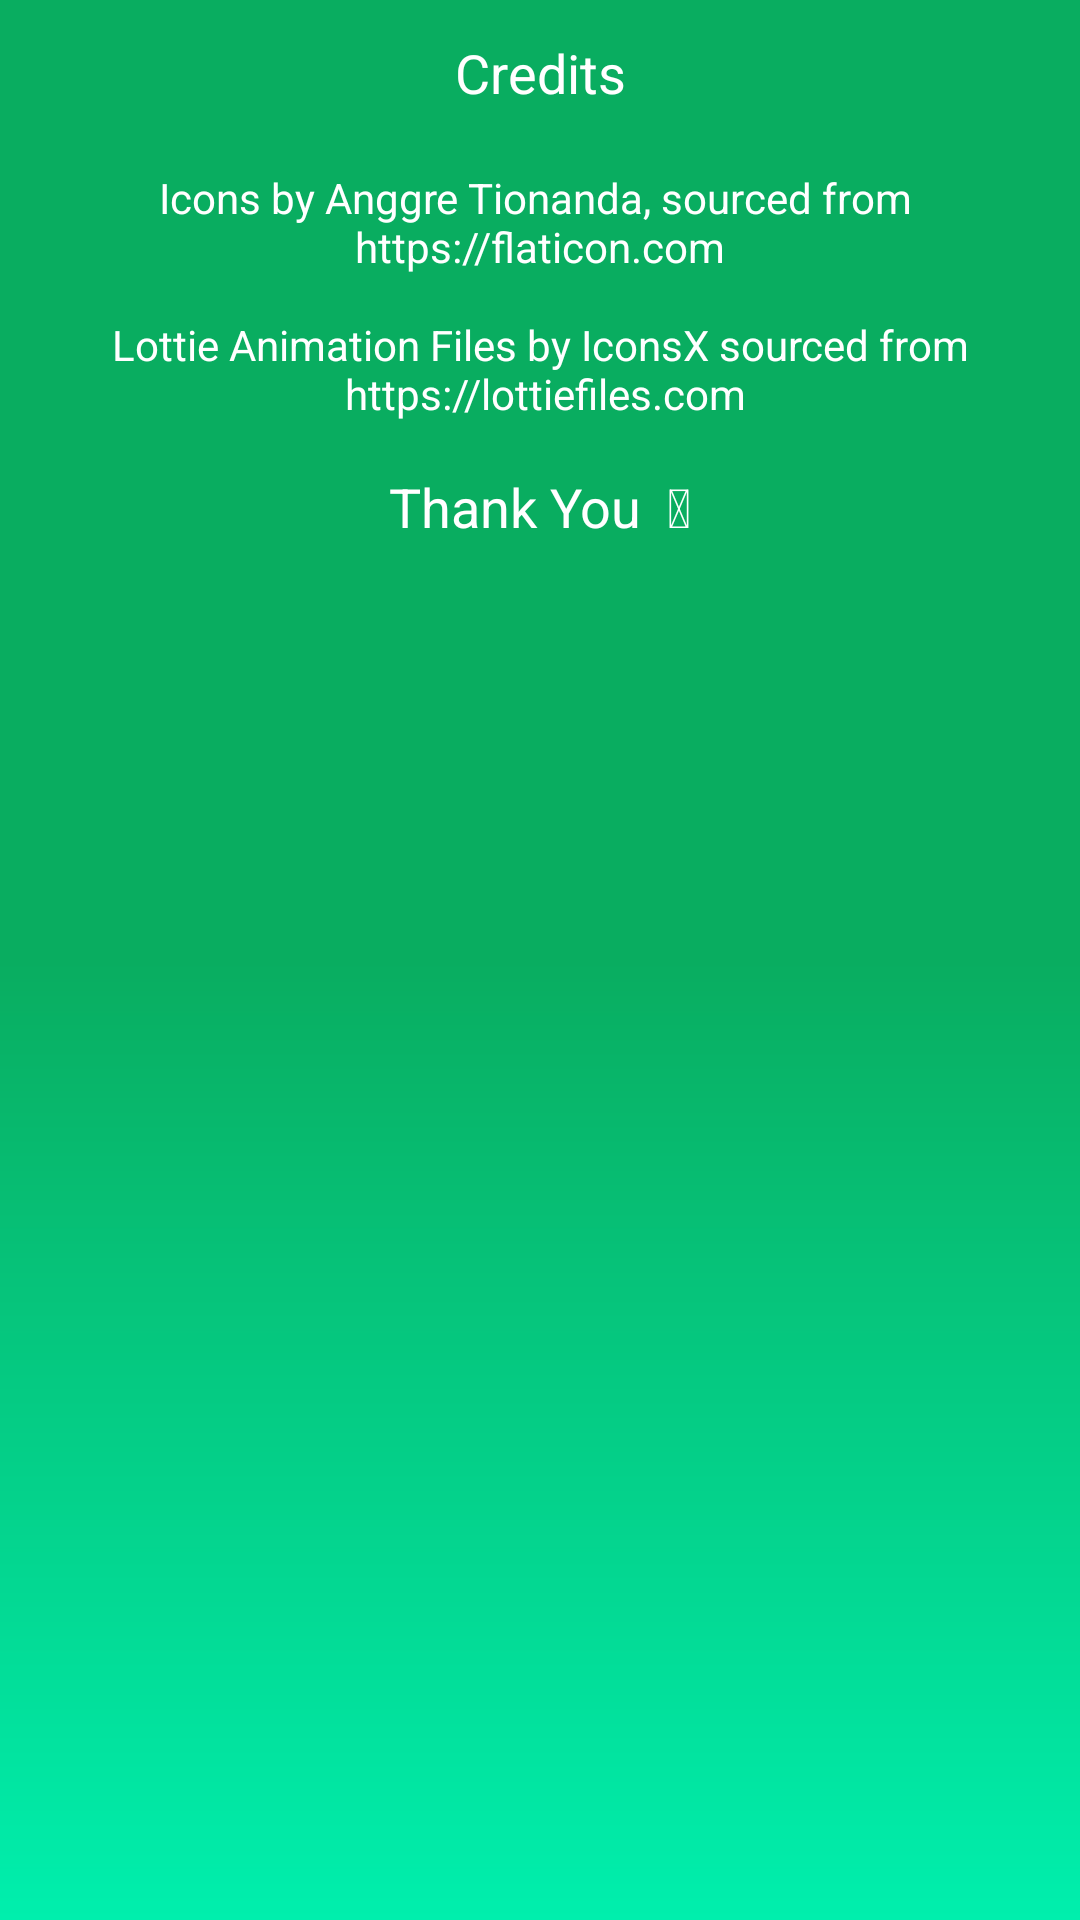

Write the Android layout XML for this screen, with the resource values it uses.
<!-- AndroidManifest.xml: application theme AppTheme -->
<!-- res/layout/credits_bottom_sheet.xml -->
<?xml version="1.0" encoding="utf-8"?>
<LinearLayout
    android:orientation="vertical"
    android:id="@+id/bottom_sheet_container"
    xmlns:android="http://schemas.android.com/apk/res/android"
    xmlns:app="http://schemas.android.com/apk/res-auto"
    xmlns:tools="http://schemas.android.com/tools"
    android:layout_width="match_parent"
    android:layout_height="match_parent"
    android:background="@drawable/background_img">


        <TextView
            android:layout_marginTop="4dp"
            android:textAlignment="center"
            android:paddingTop="8dp"
            android:textColor="#fff"
            android:id="@+id/textView2"
            android:layout_width="match_parent"
            android:layout_height="wrap_content"
            android:text="Credits"
            android:textAppearance="@style/TextAppearance.AppCompat.Medium" />


    <TextView
        android:textAlignment="center"
        android:layout_marginTop="4dp"
        android:padding="16dp"
        android:textColor="#fff"
        android:id="@+id/textView1"
        android:layout_width="match_parent"
        android:layout_height="wrap_content"
        android:text="@string/credits"
        android:textAppearance="@style/TextAppearance.AppCompat.Small" />

    <TextView
        android:textAlignment="center"
        android:paddingBottom="16dp"
        android:textColor="#fff"
        android:id="@+id/textView3"
        android:layout_width="match_parent"
        android:layout_height="wrap_content"
        android:text="Thank You  &#128522;"
        android:textAppearance="@style/TextAppearance.AppCompat.Medium" />





</LinearLayout>
<!-- resources referenced by this layout -->
<resources>
  <!-- drawable background_img (drawable) -->
  <?xml version = "1.0" encoding = "utf-8" ?>
  <shape
      xmlns:tools="http://schemas.android.com/tools"
      xmlns:app="http://schemas.android.com/apk/res-auto"
      android:shape = "rectangle"
      xmlns:android = "http://schemas.android.com/apk/res/android" >
  
      <gradient
          android:startColor = "#00EFAD"
          android:centerColor = "#09AD60"
          android:endColor = "#09AD60"
          android:angle = "90"
          android:type = "linear" />
  
  
  
  
  
  
  
  
  
  
  
  
  </shape>
  <string name="credits">Icons by Anggre Tionanda, sourced from \n https://flaticon.com \n\n Lottie Animation Files by IconsX sourced from \n https://lottiefiles.com</string>
  <style name="AppTheme" parent="Theme.MaterialComponents.DayNight.NoActionBar">
          <item name="android:statusBarColor" tools:targetApi="l">@color/green</item>
  
          <item name="colorPrimary">@color/black</item>
          <item name="colorOnPrimary">@color/white</item>
          <item name="colorSecondary">@color/black</item>
          <item name="colorOnSecondary">@color/white</item>
      </style>
  <color name="green">#09AD60</color>
  <color name="black">#FF000000</color>
  <color name="white">#FFFFFFFF</color>
</resources>
